The GitHub repository FriendOrYes/GarbageDetection contains a labelled image folder "GarbageDetection" with 5 categories: cardboard, glass, metal, paper, plastic. Examples follow, each with its label.

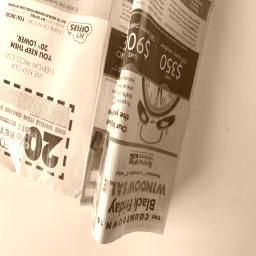
Label: paper

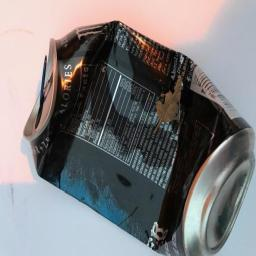
Label: metal

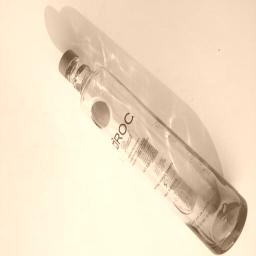
Label: glass

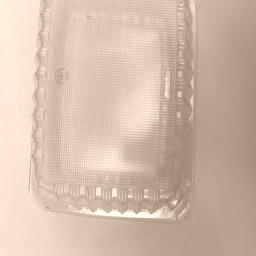
Label: plastic

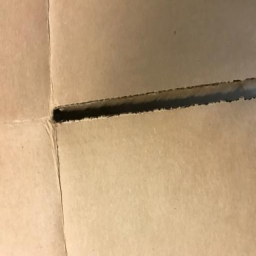
Label: cardboard

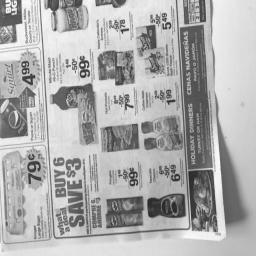
Label: paper
